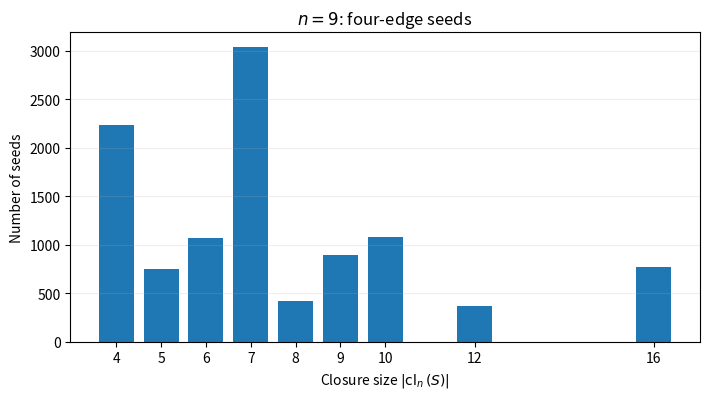

Write the Python code that produced this figure. (Note: this script raises an exception after producing the figure.)
import matplotlib.pyplot as plt

DATA = {
    9: {4:2232,5:752,6:1068,7:3040,8:418,9:896,10:1080,12:372,16:768},
    10: {6:11736,7:4255,8:10379,9:18679,10:10428,11:16430,12:7250,13:6366,14:5364,15:2826,16:1877,17:9764,18:8564,24:16579,25:15634},
    11: {7:134379,8:34335,9:77453,10:173943,11:82265,12:159735,13:105222,14:66258,15:80232,16:41434,17:30688,18:68146,19:53452,24:61979,25:164588,26:93500,33:70599}
}
labels = {9:'$n=9$: four-edge seeds',10:'$n=10$: six-edge seeds',11:'$n=11$: seven-edge seeds'}
for n,d in DATA.items():
    xs=sorted(d)
    ys=[d[x] for x in xs]
    fig,ax=plt.subplots(figsize=(7.2,4.1))
    ax.bar(xs,ys,width=0.78)
    ax.set_xlabel(r'Closure size $|\operatorname{cl}_n(S)|$')
    ax.set_ylabel('Number of seeds')
    ax.set_title(labels[n])
    ax.set_xticks(xs)
    ax.ticklabel_format(axis='y',style='plain')
    ax.grid(axis='y',alpha=0.2)
    fig.tight_layout()
    fig.savefig(f'/mnt/data/final_package/figures/closure_hist_n{n}.pdf',bbox_inches='tight')
    fig.savefig(f'/mnt/data/final_package/figures/closure_hist_n{n}.png',dpi=220,bbox_inches='tight')
    plt.close(fig)
